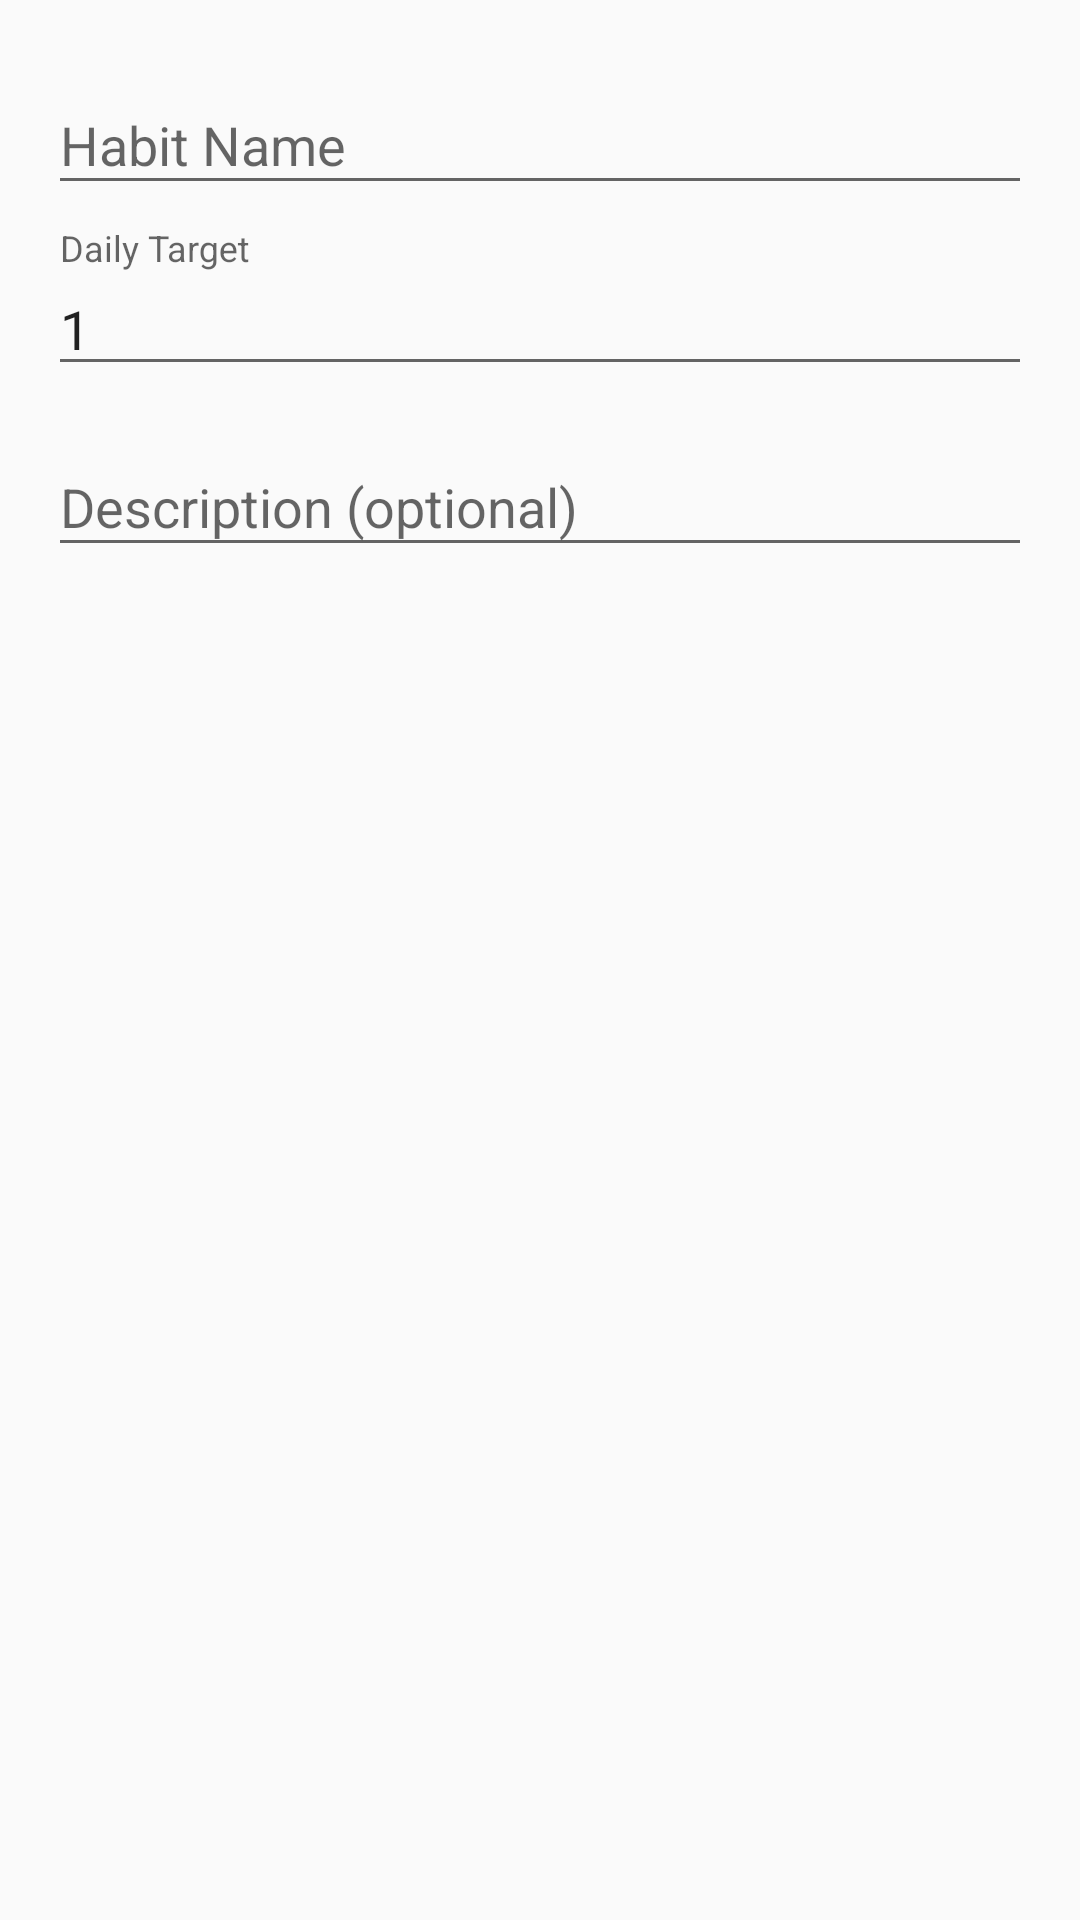

The Android layout XML behind this screen, and the referenced resources:
<!-- AndroidManifest.xml: application theme Theme.AppCompat.Light.DarkActionBar -->
<!-- res/layout/dialog_add_edit_habit.xml -->
<?xml version="1.0" encoding="utf-8"?>
<LinearLayout xmlns:android="http://schemas.android.com/apk/res/android"
    xmlns:app="http://schemas.android.com/apk/res-auto"
    android:layout_width="match_parent"
    android:layout_height="wrap_content"
    android:orientation="vertical"
    android:padding="16dp">

    <com.google.android.material.textfield.TextInputLayout
        android:layout_width="match_parent"
        android:layout_height="wrap_content"
        android:layout_marginBottom="8dp"
        android:hint="@string/habit_name"
        app:boxCornerRadiusBottomEnd="8dp"
        app:boxCornerRadiusBottomStart="8dp"
        app:boxCornerRadiusTopEnd="8dp"
        app:boxCornerRadiusTopStart="8dp">

        <com.google.android.material.textfield.TextInputEditText
            android:id="@+id/et_habit_name"
            android:layout_width="match_parent"
            android:layout_height="wrap_content"
            android:maxLines="1" />

    </com.google.android.material.textfield.TextInputLayout>

    <com.google.android.material.textfield.TextInputLayout
        android:layout_width="match_parent"
        android:layout_height="wrap_content"
        android:layout_marginBottom="8dp"
        android:hint="@string/daily_target"
        app:boxCornerRadiusBottomEnd="8dp"
        app:boxCornerRadiusBottomStart="8dp"
        app:boxCornerRadiusTopEnd="8dp"
        app:boxCornerRadiusTopStart="8dp">

        <com.google.android.material.textfield.TextInputEditText
            android:id="@+id/et_habit_target"
            android:layout_width="match_parent"
            android:layout_height="wrap_content"
            android:inputType="number"
            android:text="@string/_1" />

    </com.google.android.material.textfield.TextInputLayout>

    <com.google.android.material.textfield.TextInputLayout
        android:layout_width="match_parent"
        android:layout_height="wrap_content"
        android:hint="@string/description_optional"
        app:boxCornerRadiusBottomEnd="8dp"
        app:boxCornerRadiusBottomStart="8dp"
        app:boxCornerRadiusTopEnd="8dp"
        app:boxCornerRadiusTopStart="8dp">

        <com.google.android.material.textfield.TextInputEditText
            android:id="@+id/et_habit_description"
            android:layout_width="match_parent"
            android:layout_height="wrap_content"
            android:maxLines="2" />

    </com.google.android.material.textfield.TextInputLayout>

</LinearLayout>
<!-- resources referenced by this layout -->
<resources>
  <string name="_1">1</string>
  <string name="daily_target">Daily Target</string>
  <string name="description_optional">Description (optional)</string>
  <string name="habit_name">Habit Name</string>
</resources>
